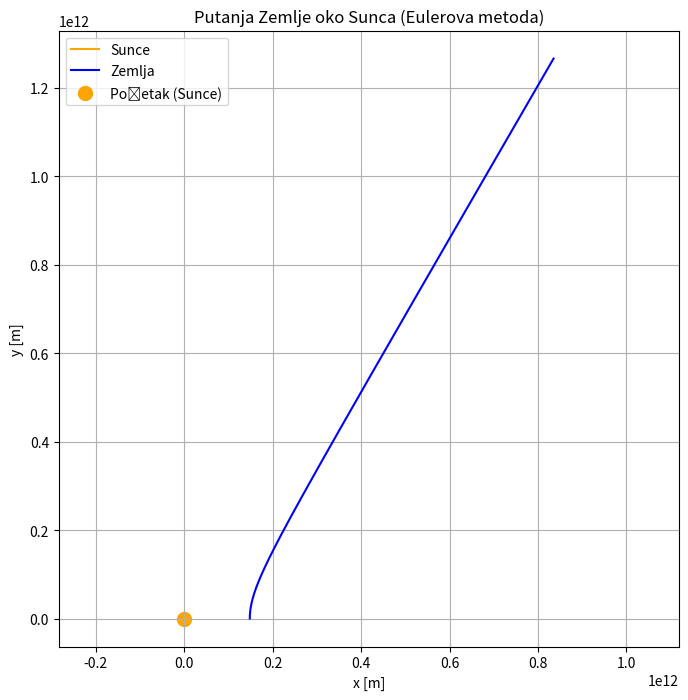

This chart was generated by the following Python code:
import numpy as np
import matplotlib.pyplot as plt

G = 6.67408e-11                
M_s = 1.989e30                 
M_z = 5.9742e24                
AU = 1.486e11                  
v0 = 29783                     
T_year = 365.242 * 24 * 3600   

r_s = np.array([0.0, 0.0])         
v_s = np.array([0.0, 0.0])          

r_z = np.array([AU, 0.0])           
v_z = np.array([0.0, v0])           

dt = 60 * 60                         
N = int(T_year / dt)               

r_s_list = []
r_z_list = []

for _ in range(N):
    r = r_z - r_s
    dist = np.linalg.norm(r)
    force = -G * M_s * M_z / dist**3 * r

    a_s = force / M_s
    a_z = -force / M_z

    v_s += a_s * dt
    v_z += a_z * dt
    r_s += v_s * dt
    r_z += v_z * dt

    r_s_list.append(r_s.copy())
    r_z_list.append(r_z.copy())

r_s_arr = np.array(r_s_list)
r_z_arr = np.array(r_z_list)

plt.figure(figsize=(8, 8))
plt.plot(r_s_arr[:, 0], r_s_arr[:, 1], label="Sunce", color='orange')
plt.plot(r_z_arr[:, 0], r_z_arr[:, 1], label="Zemlja", color='blue')
plt.scatter(0, 0, color='orange', marker='o', s=100, label="Početak (Sunce)")
plt.axis('equal')
plt.title("Putanja Zemlje oko Sunca (Eulerova metoda)")
plt.xlabel("x [m]")
plt.ylabel("y [m]")
plt.grid(True)
plt.legend()
plt.show()
